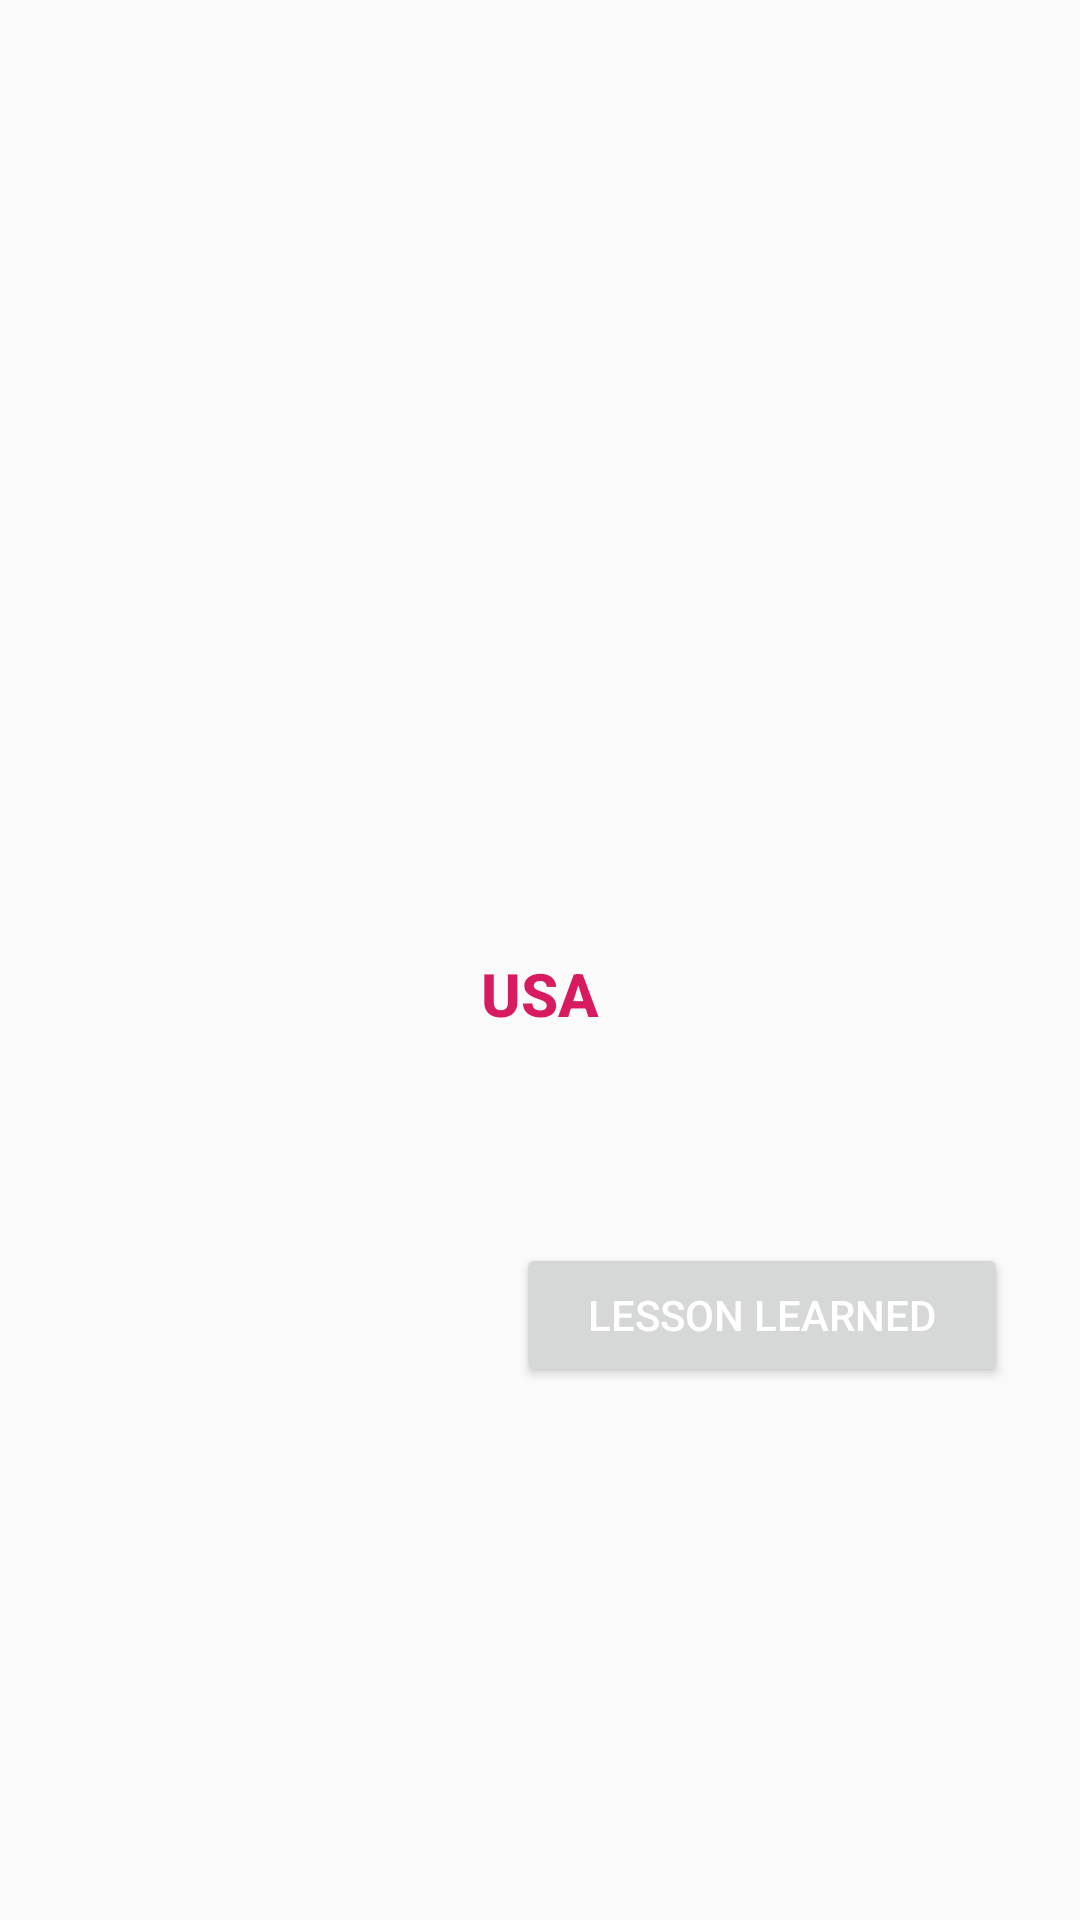

Reconstruct the res/layout file that produces this screen, plus the resources it refers to.
<!-- AndroidManifest.xml: application theme AppTheme -->
<!-- res/layout/activity_main.xml -->
<?xml version="1.0" encoding="utf-8"?>
<androidx.coordinatorlayout.widget.CoordinatorLayout xmlns:android="http://schemas.android.com/apk/res/android"
    xmlns:app="http://schemas.android.com/apk/res-auto"
    xmlns:tools="http://schemas.android.com/tools"
    android:id="@+id/root_layout"
    android:layout_width="match_parent"
    android:layout_height="match_parent"
    android:orientation="vertical">

    <androidx.constraintlayout.widget.ConstraintLayout
        android:layout_width="match_parent"
        android:layout_height="match_parent"
        android:padding="@dimen/constraint_layout_padding"
        tools:context=".MainActivity">


        <Button
            android:id="@+id/lesson_learned_button"
            style="@style/AppTheme.Button"
            android:layout_width="wrap_content"
            android:layout_height="wrap_content"
            android:checkable="true"
            android:onClick="onLessonLearnedClicked"
            android:text="@string/lesson_learned_label"
            app:layout_constraintBottom_toBottomOf="parent"
            app:layout_constraintEnd_toEndOf="parent"
            app:layout_constraintTop_toBottomOf="@+id/country_description_text" />


        <ImageView
            android:id="@+id/country_image"
            android:layout_width="@dimen/country_image_width"
            android:layout_height="@dimen/country_image_height"
            android:layout_marginBottom="@dimen/country_image_margin_bottom"
            android:src="@drawable/ic_country"
            app:layout_constraintBottom_toTopOf="@+id/country_title_text"
            app:layout_constraintDimensionRatio="H, 1:1"
            app:layout_constraintEnd_toEndOf="parent"
            app:layout_constraintHorizontal_chainStyle="packed"
            app:layout_constraintStart_toStartOf="parent"
            app:layout_constraintTop_toTopOf="parent"
            app:layout_constraintVertical_chainStyle="packed" />

        <TextView
            android:id="@+id/country_description_text"
            style="@style/AppTheme.LongText"
            android:layout_width="wrap_content"
            android:layout_height="wrap_content"
            android:layout_marginBottom="@dimen/country_description_margin_bottom"
            app:layout_constraintBottom_toTopOf="@+id/lesson_learned_button"
            app:layout_constraintStart_toStartOf="parent"
            app:layout_constraintTop_toBottomOf="@+id/country_title_text" />

        <TextView
            android:id="@+id/country_title_text"
            style="@style/AppTheme.Title"
            android:layout_width="wrap_content"
            android:layout_height="wrap_content"
            android:layout_marginBottom="@dimen/country_title_margin_bottom"
            android:text="@string/country_title_label"
            app:layout_constraintBottom_toTopOf="@+id/country_description_text"
            app:layout_constraintEnd_toEndOf="parent"
            app:layout_constraintHorizontal_chainStyle="packed"
            app:layout_constraintStart_toStartOf="parent"
            app:layout_constraintTop_toBottomOf="@+id/country_image" />

    </androidx.constraintlayout.widget.ConstraintLayout>
</androidx.coordinatorlayout.widget.CoordinatorLayout>
<!-- resources referenced by this layout -->
<resources>
  <dimen name="constraint_layout_padding">24dp</dimen>
  <dimen name="country_description_margin_bottom">24dp</dimen>
  <dimen name="country_image_height">0dp</dimen>
  <dimen name="country_image_margin_bottom">12dp</dimen>
  <dimen name="country_image_width">128dp</dimen>
  <dimen name="country_title_margin_bottom">24dp</dimen>
  <string name="country_title_label">USA</string>
  <string name="lesson_learned_label">Lesson Learned</string>
  <style name="AppTheme.Button" parent="TextAppearance.AppCompat.Button">
          
          
          
          <item name="android:textColor">@android:color/white</item>
          <item name="android:paddingStart">@dimen/btn_padding_start</item>
          <item name="android:paddingEnd">@dimen/btn_padding_end</item>
      </style>
  <style name="AppTheme.LongText" parent="TextAppearance.AppCompat.Body1">
          <item name="android:textColor">@color/colorText</item>
          <item name="android:textSize">@dimen/body1_text_size</item>
          <item name="android:lineHeight">@dimen/body1_line_height</item>
      </style>
  <style name="AppTheme.Title" parent="TextAppearance.AppCompat.Title">
          <item name="android:textColor">@color/colorAccent</item>
          <item name="android:textSize">@dimen/title_text_size</item>
          <item name="android:textStyle">bold</item>
      </style>
  <style name="AppTheme" parent="Theme.AppCompat.Light.DarkActionBar">
          <item name="colorPrimary">@color/colorPrimary</item>
          <item name="colorPrimaryDark">@color/colorPrimaryDark</item>
          <item name="colorAccent">@color/colorAccent</item>
      </style>
  <dimen name="btn_padding_start">24dp</dimen>
  <dimen name="btn_padding_end">24dp</dimen>
  <color name="colorText">#888</color>
  <dimen name="body1_text_size">16sp</dimen>
  <dimen name="body1_line_height">24dp</dimen>
  <color name="colorAccent">#D81B60</color>
  <dimen name="title_text_size">20sp</dimen>
  <color name="colorPrimary">#008577</color>
  <color name="colorPrimaryDark">#00574B</color>
</resources>
